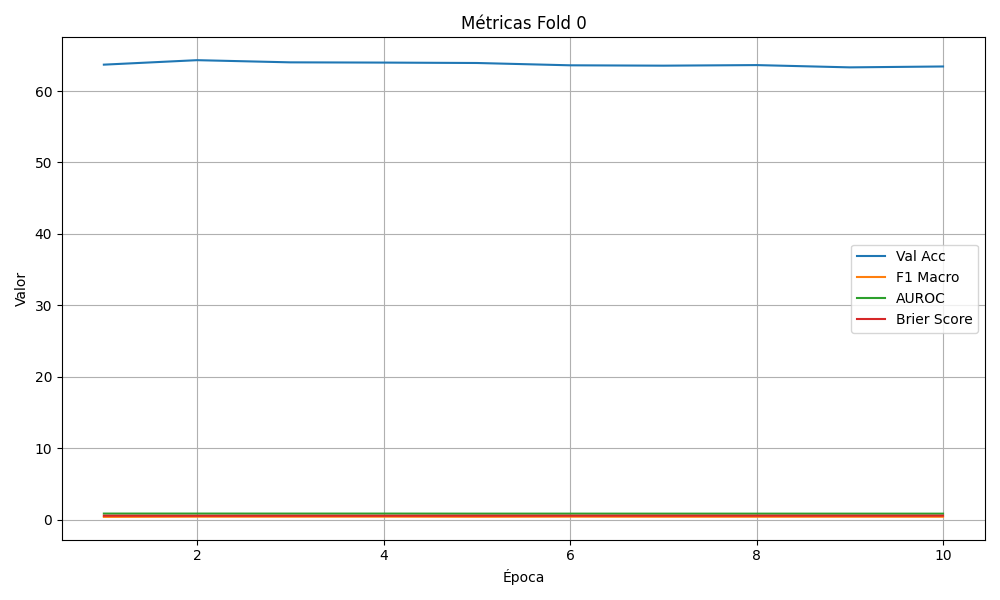

Source data for this figure (header and first rows):
epoch, val_loss, val_acc, f1_macro, auroc, brier
1, 53348, 63.69, 0.377, 0.8399, 0.5432
2, 52435, 64.32, 0.4042, 0.8413, 0.5354
3, 54202, 64.01, 0.4058, 0.8382, 0.5416
4, 53425, 63.98, 0.4088, 0.8398, 0.5398
5, 55178, 63.92, 0.3923, 0.8309, 0.546
6, 54853, 63.6, 0.4079, 0.8326, 0.5477
7, 55941, 63.55, 0.3982, 0.8296, 0.5513
8, 55313, 63.63, 0.397, 0.8307, 0.5493
9, 56354, 63.31, 0.4003, 0.8296, 0.5521
10, 55928, 63.43, 0.396, 0.8289, 0.5516
